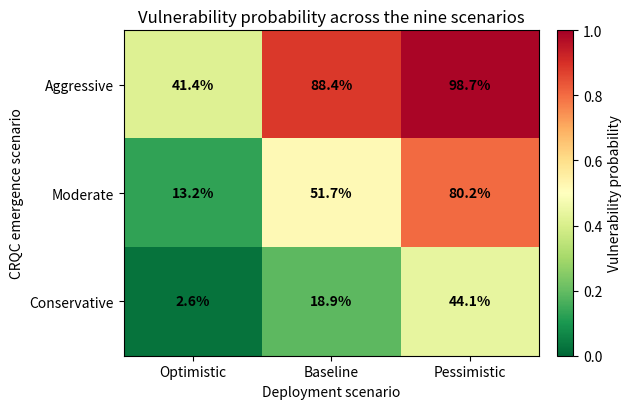
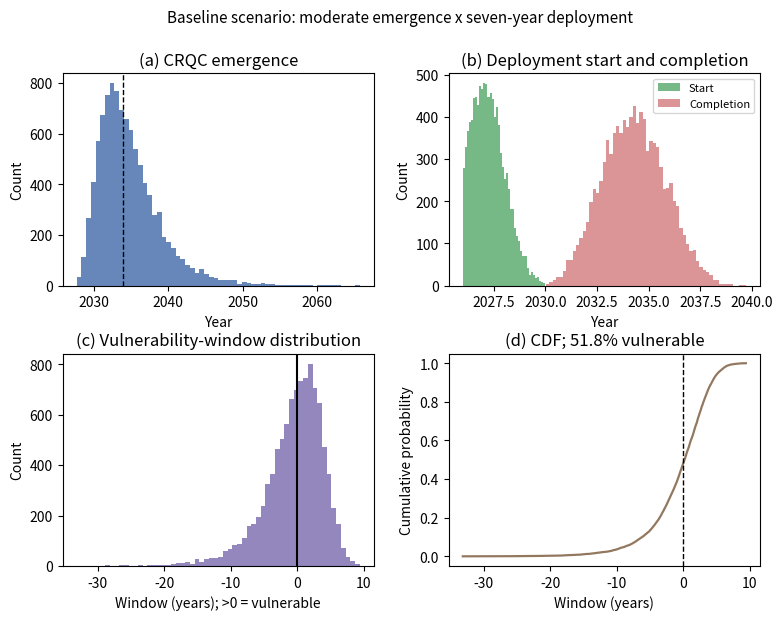
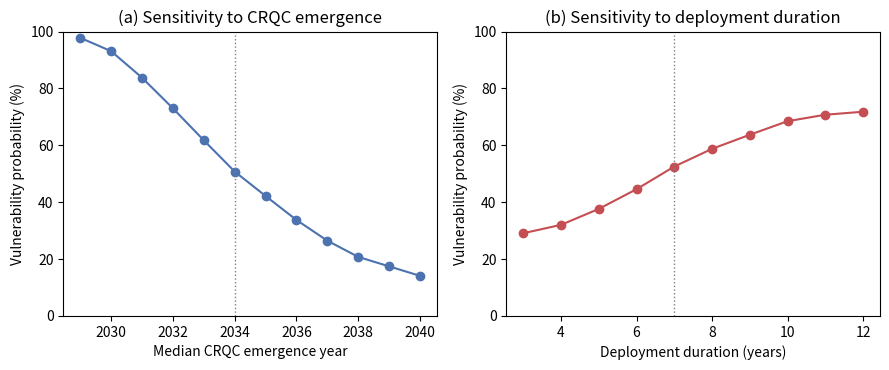

Recreate these plots in Python, in order.
"""
QTF speed-over-timing Monte Carlo.

vw = migration finish year minus CRQC emergence year; positive means too slow.
Base year 2026, 10,000 draws per scenario, fixed seed for reproducibility.
Prints the scenario grid and sensitivity sweeps, writes Figures 1-3.
Run:  python qtf_montecarlo.py
"""

import numpy as np
from scipy.stats import truncnorm
import matplotlib.pyplot as plt
from matplotlib import gridspec

SEED = 42
BASE = 2026
N = 10_000

# CRQC arrival: lognormal offset from BASE. Later median = later arrival.
CRQC = {
    "aggressive":   (np.log(5),  0.35),   # Google/IonQ ~2031
    "moderate":     (np.log(8),  0.45),   # NIST/GRI ~2034
    "conservative": (np.log(13), 0.50),   # Nat'l Academies ~2039
}

# Migration: finish = start + length, both truncated normal (resampled inside
# the bounds, not clipped; clipping piles mass on the bounds).
# (start_mid, start_sd, start_lo, start_hi, len_mid, len_sd, len_lo, len_hi)
MIG = {
    "optimistic":  (2026, 0.75, 2026, 2028,  4, 1.0, 2.5,  6),
    "baseline":    (2027, 1.00, 2026, 2030,  7, 1.5, 4.0, 10),
    "pessimistic": (2028, 1.50, 2026, 2032, 10, 2.0, 6.0, 15),
}


def tnorm(mid, sd, lo, hi, rng):
    """Truncated normal draw; mid/sd are the untruncated parameters."""
    return truncnorm.rvs((lo - mid) / sd, (hi - mid) / sd, loc=mid, scale=sd,
                         size=N, random_state=rng)


def run_one(cm, cs, m, rng, force_len=None):
    """One scenario. Returns p_vuln, median exposure among vulnerable, and vw."""
    t_crqc = BASE + rng.lognormal(cm, cs, N)
    start = tnorm(m[0], m[1], m[2], m[3], rng)
    lmid = m[4] if force_len is None else force_len
    length = tnorm(lmid, m[5], m[6], m[7], rng)
    vw = (start + length) - t_crqc
    bad = vw > 0
    return {
        "p_vuln": float(bad.mean()),
        "exposure_yrs": float(np.median(vw[bad])) if bad.any() else np.nan,
        "vw": vw,
        "t_crqc": t_crqc,
        "start": start,
        "completion": start + length,
    }


def scenario_grid(rng):
    rows = []
    for cn, (cm, cs) in CRQC.items():
        for mn in MIG:
            r = run_one(cm, cs, MIG[mn], rng)
            rows.append((cn, mn, round(r["p_vuln"], 4), round(r["exposure_yrs"], 2)))
    return rows


def emergence_quantiles(rng):
    out = {}
    for cn, (cm, cs) in CRQC.items():
        x = BASE + rng.lognormal(cm, cs, 500_000)
        out[cn] = (np.median(x), np.quantile(x, 0.90))
    return out


# ---------------------------------------------------------------- run + report
rng = np.random.default_rng(SEED)
grid = scenario_grid(rng)

print(f"{'crqc':13} {'migration':12} {'p_vuln':>8} {'exp_yrs':>8}")
for cn, mn, p, e in grid:
    print(f"{cn:13} {mn:12} {p:8.4f} {e:8.2f}")

gmap = {(cn, mn): (p, e) for cn, mn, p, e in grid}
pb, eb = gmap[("moderate", "baseline")]
print(f"\nBASELINE (moderate x baseline): p_vuln={pb:.4f}  median_exposure={eb:.2f}")

# baseline distribution stats
rng = np.random.default_rng(SEED + 1)
base_run = run_one(*CRQC["moderate"], MIG["baseline"], rng)
print(f"overall median window (all iters): {np.median(base_run['vw']):.2f}")
print(f"median emergence year (moderate): {np.median(base_run['t_crqc']):.2f}")
print(f"median completion year (baseline): {np.median(base_run['completion']):.2f}")

# worst case window
rng = np.random.default_rng(SEED + 2)
wc = run_one(*CRQC["aggressive"], MIG["pessimistic"], rng)
print(f"worst-case (aggr x pess) median window among vulnerable: "
      f"{np.median(wc['vw'][wc['vw'] > 0]):.2f}")

# emergence quantiles
rng = np.random.default_rng(SEED + 3)
eq = emergence_quantiles(rng)
print("\nemergence median / P90:")
for cn, (med, p90) in eq.items():
    print(f"  {cn:13} median={med:.1f}  P90={p90:.1f}")

# ---- sensitivity sweeps -----------------------------------------------------
# (a) emergence median sweep, deployment held at baseline
print("\nemergence sweep (median year -> p_vuln), deployment=baseline:")
emg_years, emg_p = [], []
rng = np.random.default_rng(SEED + 4)
for target in range(2029, 2041):
    mu = np.log(target - BASE)
    r = run_one(mu, CRQC["moderate"][1], MIG["baseline"], rng)
    emg_years.append(target)
    emg_p.append(r["p_vuln"])
    print(f"  median~{target}  p_vuln={r['p_vuln']:.3f}")

# (b) deployment duration sweep, emergence held at moderate
print("\ndeployment duration sweep (years -> p_vuln), emergence=moderate:")
dur_len, dur_p = [], []
rng = np.random.default_rng(SEED + 5)
for L in range(3, 13):
    r = run_one(*CRQC["moderate"], MIG["baseline"], rng, force_len=L)
    dur_len.append(L)
    dur_p.append(r["p_vuln"])
    print(f"  len={L:2}  p_vuln={r['p_vuln']:.3f}")

# per-year marginals near baseline
def marginal(xs, ys, x0):
    i = xs.index(x0)
    return abs(ys[i + 1] - ys[i - 1]) / 2 * 100
print(f"\nemergence marginal near 2034: {marginal(emg_years, emg_p, 2034):.1f} pts/yr")
print(f"deployment marginal near 7yr: {marginal(dur_len, dur_p, 7):.1f} pts/yr")
print(f"emergence range {emg_years[0]}->{emg_years[-1]}: "
      f"{emg_p[0]*100:.0f}% -> {emg_p[-1]*100:.0f}%")
print(f"deployment range {dur_len[-1]}yr->{dur_len[0]}yr: "
      f"{dur_p[-1]*100:.0f}% -> {dur_p[0]*100:.0f}%")

# ============================================================== FIGURES =======
plt.rcParams.update({"font.size": 10, "axes.grid": False})

EMG = ["aggressive", "moderate", "conservative"]
DEP = ["optimistic", "baseline", "pessimistic"]

# ---- Figure 1: 9-scenario vulnerability probability heatmap -----------------
M = np.array([[gmap[(e, d)][0] for d in DEP] for e in EMG])
fig, ax = plt.subplots(figsize=(6.4, 4.2))
im = ax.imshow(M, cmap="RdYlGn_r", vmin=0, vmax=1, aspect="auto")
ax.set_xticks(range(3)); ax.set_xticklabels([d.capitalize() for d in DEP])
ax.set_yticks(range(3)); ax.set_yticklabels([e.capitalize() for e in EMG])
ax.set_xlabel("Deployment scenario"); ax.set_ylabel("CRQC emergence scenario")
for i in range(3):
    for j in range(3):
        ax.text(j, i, f"{M[i, j]*100:.1f}%", ha="center", va="center",
                color="black", fontweight="bold")
cb = fig.colorbar(im, ax=ax, fraction=0.046, pad=0.04)
cb.set_label("Vulnerability probability")
ax.set_title("Vulnerability probability across the nine scenarios")
fig.tight_layout()
fig.savefig("figure1_scenario_matrix.png", dpi=300)
plt.close(fig)

# ---- Figure 2: baseline four-panel ------------------------------------------
b = base_run
fig = plt.figure(figsize=(9, 6.4))
gs = gridspec.GridSpec(2, 2, figure=fig, hspace=0.32, wspace=0.24)

ax_a = fig.add_subplot(gs[0, 0])
ax_a.hist(b["t_crqc"], bins=60, color="#4C72B0", alpha=0.85)
ax_a.axvline(np.median(b["t_crqc"]), color="k", ls="--", lw=1)
ax_a.set_title("(a) CRQC emergence"); ax_a.set_xlabel("Year"); ax_a.set_ylabel("Count")

ax_b = fig.add_subplot(gs[0, 1])
ax_b.hist(b["start"], bins=40, color="#55A868", alpha=0.8, label="Start")
ax_b.hist(b["completion"], bins=60, color="#C44E52", alpha=0.6, label="Completion")
ax_b.set_title("(b) Deployment start and completion")
ax_b.set_xlabel("Year"); ax_b.set_ylabel("Count"); ax_b.legend(fontsize=8)

ax_c = fig.add_subplot(gs[1, 0])
ax_c.hist(b["vw"], bins=60, color="#8172B3", alpha=0.85)
ax_c.axvline(0, color="k", lw=1.5)
ax_c.set_title("(c) Vulnerability-window distribution")
ax_c.set_xlabel("Window (years); >0 = vulnerable"); ax_c.set_ylabel("Count")

ax_d = fig.add_subplot(gs[1, 1])
sv = np.sort(b["vw"])
ax_d.plot(sv, np.linspace(0, 1, sv.size), color="#937860", lw=1.6)
ax_d.axvline(0, color="k", ls="--", lw=1)
frac = float((b["vw"] > 0).mean())
ax_d.set_title(f"(d) CDF; {frac*100:.1f}% vulnerable")
ax_d.set_xlabel("Window (years)"); ax_d.set_ylabel("Cumulative probability")

fig.suptitle("Baseline scenario: moderate emergence x seven-year deployment",
             fontsize=11)
fig.savefig("figure2_baseline_distributions.png", dpi=300, bbox_inches="tight")
plt.close(fig)

# ---- Figure 3: sensitivity two-panel ----------------------------------------
fig, (axL, axR) = plt.subplots(1, 2, figsize=(9, 3.8))
axL.plot(emg_years, np.array(emg_p) * 100, "o-", color="#4C72B0")
axL.axvline(2034, color="grey", ls=":", lw=1)
axL.set_title("(a) Sensitivity to CRQC emergence")
axL.set_xlabel("Median CRQC emergence year"); axL.set_ylabel("Vulnerability probability (%)")
axL.set_ylim(0, 100)

axR.plot(dur_len, np.array(dur_p) * 100, "o-", color="#C44E52")
axR.axvline(7, color="grey", ls=":", lw=1)
axR.set_title("(b) Sensitivity to deployment duration")
axR.set_xlabel("Deployment duration (years)"); axR.set_ylabel("Vulnerability probability (%)")
axR.set_ylim(0, 100)
fig.tight_layout()
fig.savefig("figure3_sensitivity.png", dpi=300)
plt.close(fig)

print("\nWrote figure1_scenario_matrix.png, figure2_baseline_distributions.png, "
      "figure3_sensitivity.png")
